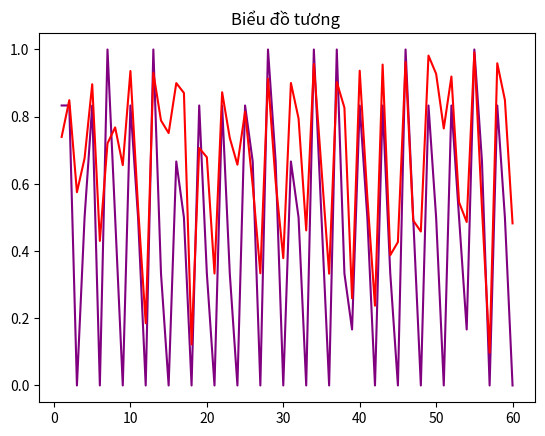

Write the Python code that produced this figure.
import matplotlib.pyplot as plt
import numpy as np
# Dữ liệu cho biểu đồ 1
causo = np.arange(1, 61)
danhgiachuyengia=[0.7397847752417287, 0.8490720142920812, 0.5752032314028058, 0.6760935889823096, 0.8965948537776345, 0.43027432858943937, 0.7204429116742365, 0.7680894924748328, 0.6557986704926742, 0.9359762555076963, 0.5298174836418845, 0.1850460090420463, 0.9307105541229248, 0.7886220514774323, 0.751273113489151, 0.8999340659693668, 0.8706924946684587, 0.12233721017837525, 0.7065569992576327, 0.6793529114552906, 0.33316148072481155, 0.8726344406604767, 0.7365939761030262, 0.6571067944169044, 0.814725108685032, 0.5958791375160217, 0.333962773734873, 0.91340012135713, 0.607046643892924, 0.3789167155822118, 0.9002644910531885, 0.7945306607194849, 0.46147525661131916, 0.9567035585641861, 0.6443207349096026, 0.33266868645494635, 0.9030077051032673, 0.826835644872565, 0.2593914568424225, 0.936783458505358, 0.5593209796481662, 0.23743645598491034, 0.955057637258009, 0.3878824961812873, 0.42694147825241, 0.962462248802185, 0.4911256631215413, 0.4582169413566589, 0.9817622860272726, 0.927590529123942, 0.7649328967799311, 0.9195111186608024, 0.5453143691023191, 0.48650278828360816, 0.990923456076918, 0.5266686603426933, 0.09750449180603027, 0.9589551311952097, 0.8496543616056442, 0.482453852891922]


# Dữ liệu cho biểu đồ 2
danhgiaphobert=[0.8333333333333334, 0.8333333333333334, 0.0, 0.5, 0.8333333333333334, 0.0, 1.0, 0.5, 0.0, 0.8333333333333334, 0.5, 0.0, 1.0, 0.3333333333333333, 0.0, 0.6666666666666666, 0.5, 0.0, 0.8333333333333334, 0.3333333333333333, 0.0, 0.8333333333333334, 0.3333333333333333, 0.0, 0.8333333333333334, 0.6666666666666666, 0.0, 1.0, 0.6666666666666666, 0.0, 0.6666666666666666, 0.5, 0.0, 1.0, 0.5, 0.0, 1.0, 0.3333333333333333, 0.16666666666666666, 0.8333333333333334, 0.5, 0.0, 0.8333333333333334, 0.3333333333333333, 0.0, 1.0, 0.5, 0.0, 0.8333333333333334, 0.5, 0.0, 0.8333333333333334, 0.5, 0.16666666666666666, 1.0, 0.6666666666666666, 0.0, 0.8333333333333334, 0.5, 0.0]


plt.plot(causo,danhgiaphobert,color='purple') # Vẽ biểu đồ cột cho dữ liệu 1
plt.plot(causo,danhgiachuyengia,color='red') # Vẽ biểu đồ cột cho dữ liệu 2
plt.title('Biểu đồ tương ')  # Đặt tiêu đề cho subplot thứ hai
plt.show()  # Hiển thị biểu đồ